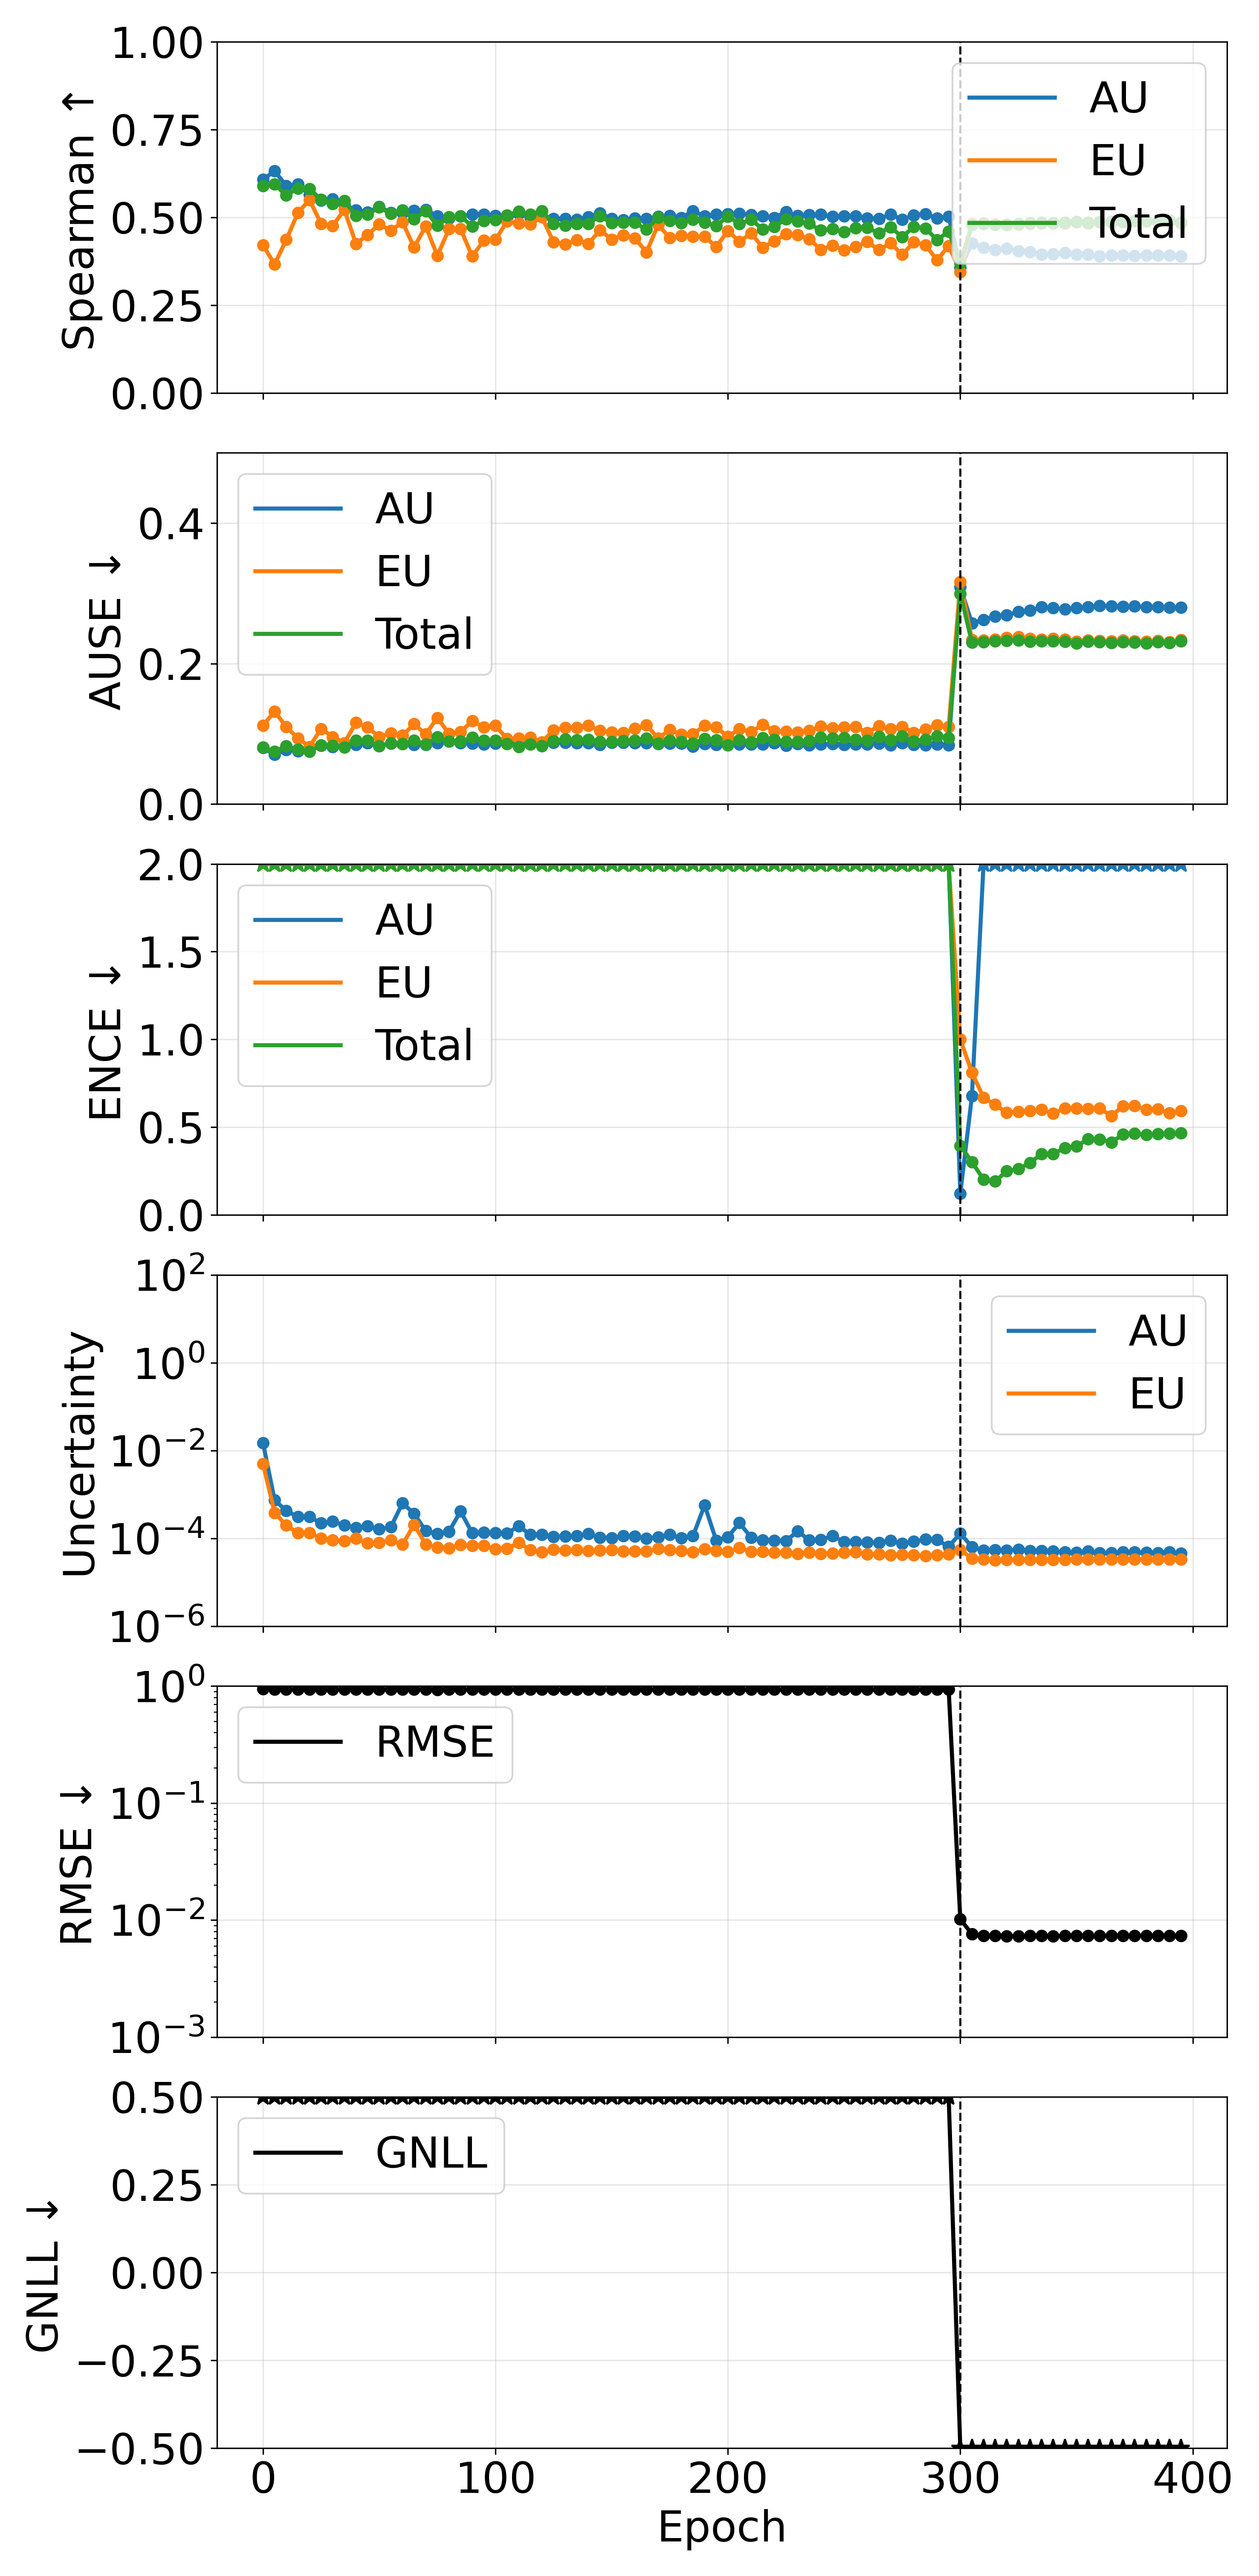

Values plotted in this chart, from the file beside it:
phase, source_epoch, epoch, pearson_aleatoric, pearson_epistemic, pearson_total, spearman_aleatoric, spearman_epistemic, spearman_total, ause_aleatoric, ause_epistemic, ause_total, ence_aleatoric, ence_epistemic, ence_total, magnitude_aleatoric, magnitude_epistemic, magnitude_total, rmse_e_atom, nll_energy
pretrain, 0, 0, 0.4459, 0.4223, 0.4419, 0.6076, 0.4206, 0.5903, 0.0799, 0.1116, 0.08093, 71.54, 537.7, 59.09, 0.01487, 0.004982, 0.01985, 0.9456, 29.34
pretrain, 5, 5, 0.2477, 0.1722, 0.2179, 0.632, 0.3667, 0.5942, 0.07043, 0.132, 0.07479, 2621, 7898, 1819, 0.0007465, 0.000384, 0.001131, 0.9336, 923.9
pretrain, 10, 10, 0.3895, 0.2391, 0.3296, 0.5901, 0.4362, 0.5629, 0.07724, 0.1097, 0.08259, 3449, 11145, 2499, 0.000421, 0.0001976, 0.0006186, 0.9348, 1265
pretrain, 15, 15, 0.2369, 0.4579, 0.2947, 0.5942, 0.5128, 0.5829, 0.07551, 0.09383, 0.07755, 5381, 15665, 3792, 0.0003108, 0.0001319, 0.0004426, 0.9342, 1917
pretrain, 20, 20, 0.2641, 0.2665, 0.275, 0.564, 0.5498, 0.5813, 0.07972, 0.08154, 0.07443, 5929, 15433, 4047, 0.0003084, 0.0001322, 0.0004405, 0.9332, 2048
pretrain, 25, 25, 0.2348, 0.3593, 0.2912, 0.5488, 0.4819, 0.5506, 0.08343, 0.1072, 0.08409, 7950, 18145, 5187, 0.0002221, 9.932556531830415e-05, 0.0003214, 0.9343, 2620
pretrain, 30, 30, 0.2401, 0.373, 0.2775, 0.5519, 0.4761, 0.5382, 0.08164, 0.09561, 0.08341, 8535, 27001, 6172, 0.0002411, 9.030531341470578e-05, 0.0003314, 0.9341, 3125
pretrain, 35, 35, 0.1934, 0.5009, 0.2526, 0.536, 0.5217, 0.5468, 0.08359, 0.08677, 0.0806, 8451, 22128, 5767, 0.0001975, 8.675738675801767e-05, 0.0002842, 0.9325, 2913
pretrain, 40, 40, 0.1485, 0.2853, 0.2281, 0.5207, 0.425, 0.505, 0.08447, 0.1162, 0.09066, 11425, 21914, 7037, 0.0001746, 9.955460454229978e-05, 0.0002742, 0.9329, 3558
pretrain, 45, 45, 0.1737, 0.3895, 0.2034, 0.5146, 0.4502, 0.5084, 0.08697, 0.1092, 0.09063, 12469, 25449, 7870, 0.000189, 7.684798903230785e-05, 0.0002658, 0.9335, 3987
pretrain, 50, 50, 0.181, 0.4982, 0.2284, 0.5298, 0.4804, 0.5288, 0.08277, 0.09559, 0.08245, 12369, 20791, 7293, 0.0001622, 8.009126910819759e-05, 0.0002423, 0.9327, 3690
pretrain, 55, 55, 0.117, 0.2317, 0.1771, 0.5138, 0.4625, 0.5105, 0.08635, 0.101, 0.08712, 12210, 26560, 7892, 0.0001798, 8.987813435378485e-05, 0.0002697, 0.9337, 4001
pretrain, 60, 60, 0.08085, 0.3933, 0.0838, 0.5136, 0.4863, 0.5202, 0.08555, 0.09749, 0.08567, 13803, 28166, 8706, 0.0006316, 7.223892765182427e-05, 0.0007038, 0.9327, 4426
pretrain, 65, 65, 0.2205, 0.2184, 0.2207, 0.5193, 0.4148, 0.4945, 0.08423, 0.1139, 0.09045, 12539, 24773, 7846, 0.0003654, 0.0002038, 0.0005692, 0.9337, 3990
pretrain, 70, 70, 0.1715, 0.4451, 0.2222, 0.5218, 0.4749, 0.5187, 0.08458, 0.0993, 0.08528, 14009, 27012, 8663, 0.0001471, 7.334206116927362e-05, 0.0002205, 0.9328, 4378
pretrain, 75, 75, 0.09768, 0.3838, 0.1264, 0.504, 0.3909, 0.4766, 0.08678, 0.1228, 0.09521, 16577, 28942, 9832, 0.0001269, 6.156891050827653e-05, 0.0001884, 0.9312, 4978
pretrain, 80, 80, 0.1707, 0.4093, 0.2009, 0.4979, 0.4666, 0.5016, 0.08914, 0.1002, 0.08903, 16183, 34558, 10361, 0.0001427, 5.979672854773526e-05, 0.0002025, 0.933, 5245
pretrain, 85, 85, 0.1309, 0.3006, 0.1391, 0.5041, 0.4669, 0.5038, 0.08689, 0.1026, 0.08901, 17902, 36352, 11223, 0.000412, 7.17108787740699e-05, 0.0004837, 0.9325, 5705
pretrain, 90, 90, 0.1034, 0.3532, 0.1373, 0.5084, 0.3892, 0.4741, 0.08609, 0.1183, 0.0948, 17317, 26910, 9901, 0.0001316, 6.732858552634298e-05, 0.0001989, 0.9326, 5018
pretrain, 95, 95, 0.194, 0.3051, 0.2395, 0.5088, 0.4342, 0.4905, 0.08506, 0.1094, 0.0906, 18061, 30303, 10606, 0.0001367, 6.855502397365853e-05, 0.0002053, 0.934, 5375
pretrain, 100, 100, 0.114, 0.4341, 0.1405, 0.5048, 0.4363, 0.4923, 0.08613, 0.1117, 0.0906, 18318, 33445, 11064, 0.0001332, 5.700201381614534e-05, 0.0001902, 0.9341, 5596
pretrain, 105, 105, 0.08186, 0.4315, 0.1017, 0.4975, 0.4885, 0.5061, 0.08718, 0.09277, 0.08592, 19665, 33795, 11608, 0.0001299, 5.8265151278465055e-05, 0.0001882, 0.933, 5890
pretrain, 110, 110, 0.2175, 0.2685, 0.231, 0.5103, 0.4826, 0.5167, 0.08517, 0.09332, 0.08144, 18698, 30723, 10825, 0.0001904, 7.990846234640685e-05, 0.0002704, 0.9327, 5489
pretrain, 115, 115, 0.0861, 0.3961, 0.1132, 0.5005, 0.4807, 0.5078, 0.08645, 0.09499, 0.08486, 19394, 39515, 12140, 0.0001214, 5.413980538876331e-05, 0.0001755, 0.9318, 6141
pretrain, 120, 120, 0.07164, 0.403, 0.09064, 0.5027, 0.5007, 0.5182, 0.08649, 0.08834, 0.08257, 23741, 40093, 13921, 0.0001206, 4.8859325440514565e-05, 0.0001695, 0.9336, 7054
pretrain, 125, 125, 0.09325, 0.3547, 0.1232, 0.4965, 0.4296, 0.4821, 0.08768, 0.1049, 0.09017, 23098, 36928, 13301, 0.0001094, 5.5508463496846614e-05, 0.0001649, 0.9335, 6731
pretrain, 130, 130, 0.07215, 0.369, 0.09572, 0.4966, 0.4237, 0.4767, 0.08739, 0.1088, 0.09213, 23744, 42817, 14277, 0.0001107, 5.326194558174393e-05, 0.0001639, 0.9329, 7230
pretrain, 135, 135, 0.08535, 0.358, 0.1159, 0.4942, 0.4358, 0.4819, 0.08705, 0.1089, 0.09128, 23836, 37182, 13593, 0.0001125, 5.4254344847868197e-05, 0.0001668, 0.9324, 6880
pretrain, 140, 140, 0.0765, 0.3961, 0.09218, 0.5012, 0.4247, 0.482, 0.08678, 0.1119, 0.09167, 23505, 36266, 13322, 0.0001275, 5.198151744916686e-05, 0.0001795, 0.933, 6757
pretrain, 145, 145, 0.06804, 0.3678, 0.08884, 0.5126, 0.464, 0.5039, 0.08415, 0.1043, 0.08865, 23960, 39288, 13940, 0.000104, 5.252121060927948e-05, 0.0001566, 0.9335, 7056
pretrain, 150, 150, 0.07641, 0.3361, 0.1034, 0.4957, 0.4372, 0.4839, 0.08729, 0.1021, 0.08848, 23980, 34390, 13208, 0.0001026, 5.449275218185221e-05, 0.0001571, 0.9318, 6681
pretrain, 155, 155, 0.1056, 0.3235, 0.1287, 0.4931, 0.4491, 0.4854, 0.08766, 0.1012, 0.08977, 25775, 44344, 15244, 0.0001148, 5.097451256333443e-05, 0.0001658, 0.9328, 7723
pretrain, 160, 160, 0.0633, 0.3252, 0.0802, 0.4976, 0.4406, 0.4848, 0.08667, 0.1073, 0.09045, 22346, 39388, 13370, 0.0001102, 5.132347399105583e-05, 0.0001615, 0.9324, 6768
pretrain, 165, 165, 0.08438, 0.3505, 0.1113, 0.4957, 0.4009, 0.4657, 0.08706, 0.1124, 0.09359, 26941, 42050, 15338, 9.853740741227739e-05, 5.0298760947930534e-05, 0.0001488, 0.9337, 7756
pretrain, 170, 170, 0.06662, 0.3945, 0.09369, 0.5028, 0.4793, 0.4994, 0.0859, 0.09331, 0.08643, 25835, 40651, 14721, 0.0001073, 5.7883020583381036e-05, 0.0001652, 0.9326, 7456
pretrain, 175, 175, 0.0791, 0.3606, 0.101, 0.5045, 0.4413, 0.4905, 0.08622, 0.106, 0.09034, 26818, 38626, 14762, 0.0001216, 5.41194273738256e-05, 0.0001757, 0.9323, 7487
pretrain, 180, 180, 0.06275, 0.374, 0.08381, 0.4988, 0.448, 0.4837, 0.08633, 0.09881, 0.08887, 28011, 43045, 15848, 0.0001006, 5.1415965281353237e-05, 0.000152, 0.9328, 8020
pretrain, 185, 185, 0.07916, 0.3377, 0.09654, 0.5181, 0.445, 0.4939, 0.0821, 0.09956, 0.08643, 27008, 45197, 15715, 0.0001131, 4.901971836105758e-05, 0.0001621, 0.9334, 7977
pretrain, 190, 190, 0.2038, 0.2298, 0.2074, 0.5036, 0.4452, 0.4857, 0.08555, 0.1118, 0.09312, 30123, 41343, 16126, 0.0005698, 5.6459058366704085e-05, 0.0006263, 0.9334, 8195
pretrain, 195, 195, 0.102, 0.2993, 0.1408, 0.5083, 0.4162, 0.4758, 0.08466, 0.1092, 0.09107, 29563, 48978, 17214, 8.918131280079251e-05, 5.19897770560874e-05, 0.0001412, 0.933, 8705
pretrain, 200, 200, 0.07892, 0.342, 0.1058, 0.5097, 0.4615, 0.5027, 0.08445, 0.09586, 0.08388, 31543, 44609, 17166, 0.0001071, 4.94197842542917e-05, 0.0001565, 0.9333, 8711
pretrain, 205, 205, 0.2107, 0.2646, 0.2249, 0.5111, 0.4311, 0.482, 0.08495, 0.1071, 0.09119, 31572, 40232, 16510, 0.0002253, 6.0951383355495636e-05, 0.0002862, 0.9331, 8377
pretrain, 210, 210, 0.09993, 0.3524, 0.1263, 0.5069, 0.4547, 0.4934, 0.08486, 0.1025, 0.08825, 30931, 44611, 16951, 0.0001043, 4.985894459873634e-05, 0.0001541, 0.9334, 8577
pretrain, 215, 215, 0.0828, 0.3309, 0.1082, 0.5041, 0.4143, 0.4664, 0.08524, 0.1128, 0.09426, 31867, 46481, 17562, 9.128478440570688e-05, 4.935019262959486e-05, 0.0001406, 0.9324, 8891
pretrain, 220, 220, 0.08874, 0.3458, 0.1168, 0.4988, 0.4323, 0.4731, 0.08657, 0.104, 0.0915, 34026, 49139, 18666, 8.954274132579485e-05, 4.7877066445846596e-05, 0.0001374, 0.933, 9456
pretrain, 225, 225, 0.06174, 0.3636, 0.08982, 0.5158, 0.4531, 0.4952, 0.08329, 0.103, 0.08882, 34543, 47890, 18504, 8.771228787099972e-05, 4.79963691088642e-05, 0.0001357, 0.933, 9370
pretrain, 230, 230, 0.08289, 0.3519, 0.09509, 0.505, 0.4503, 0.4891, 0.08546, 0.1021, 0.08894, 34371, 49779, 18876, 0.000144, 4.4362493420896955e-05, 0.0001884, 0.9327, 9578
pretrain, 235, 235, 0.07058, 0.3218, 0.08739, 0.5073, 0.4382, 0.4824, 0.08405, 0.1045, 0.0901, 35172, 46620, 18602, 9.1482753964101e-05, 4.728721204503472e-05, 0.0001388, 0.9316, 9423
pretrain, 240, 240, 0.0685, 0.299, 0.08255, 0.5081, 0.4079, 0.463, 0.0848, 0.1104, 0.09456, 38642, 50850, 20305, 9.264763971618777e-05, 4.473368599143441e-05, 0.0001374, 0.9328, 10304
pretrain, 245, 245, 0.05776, 0.3528, 0.07181, 0.5024, 0.4203, 0.4666, 0.08538, 0.1084, 0.09339, 41353, 54588, 21699, 0.0001138, 4.538952949912982e-05, 0.0001592, 0.9324, 10994
pretrain, 250, 250, 0.06282, 0.306, 0.08358, 0.5034, 0.4068, 0.4589, 0.08433, 0.1094, 0.0939, 40409, 51857, 21028, 8.335113419821028e-05, 4.7108865264635823e-05, 0.0001305, 0.9328, 10657
pretrain, 255, 255, 0.05865, 0.3165, 0.09022, 0.5039, 0.416, 0.469, 0.08483, 0.1098, 0.09196, 42682, 44862, 20360, 8.394763231626712e-05, 4.823389691199509e-05, 0.0001322, 0.9324, 10313
pretrain, 260, 260, 0.05232, 0.2914, 0.07114, 0.4978, 0.4302, 0.4702, 0.0853, 0.1017, 0.09031, 41635, 52755, 21471, 8.142003855114126e-05, 4.31332857110192e-05, 0.0001246, 0.9331, 10875
pretrain, 265, 265, 0.05915, 0.3409, 0.08108, 0.4958, 0.4075, 0.4548, 0.08638, 0.1109, 0.09581, 45103, 56456, 22962, 7.948220229909566e-05, 4.383779180374177e-05, 0.0001233, 0.9328, 11642
pretrain, 270, 270, 0.04721, 0.2758, 0.06136, 0.5086, 0.4267, 0.4726, 0.0837, 0.1069, 0.0914, 47775, 51698, 22832, 8.796514463761013e-05, 4.188264089156064e-05, 0.0001298, 0.9329, 11564
pretrain, 275, 275, 0.03459, 0.2659, 0.0524, 0.4938, 0.3938, 0.4438, 0.08694, 0.1101, 0.09651, 53683, 61551, 26284, 7.589269154050272e-05, 4.240728013101034e-05, 0.0001183, 0.9321, 13312
pretrain, 280, 280, 0.05256, 0.3024, 0.06773, 0.5061, 0.4291, 0.4738, 0.08415, 0.1015, 0.08935, 47584, 57737, 23813, 8.474600036824995e-05, 4.148510542720487e-05, 0.0001262, 0.9325, 12075
pretrain, 285, 285, 0.0458, 0.3133, 0.05829, 0.5097, 0.4211, 0.4688, 0.08372, 0.1061, 0.09171, 50173, 62668, 25401, 9.393820134355337e-05, 3.972297117660446e-05, 0.0001337, 0.9332, 12876
pretrain, 290, 290, 0.0287, 0.2654, 0.03951, 0.4976, 0.3783, 0.4357, 0.08528, 0.1124, 0.09683, 53644, 60831, 26054, 9.267124884031545e-05, 4.1902052550460666e-05, 0.0001346, 0.9328, 13188
pretrain, 295, 295, 0.0584, 0.3017, 0.08281, 0.5027, 0.4189, 0.4601, 0.08399, 0.1097, 0.09443, 56059, 60274, 26394, 6.444712197976514e-05, 4.326440937693974e-05, 0.0001077, 0.9332, 13375
... 20 more rows
